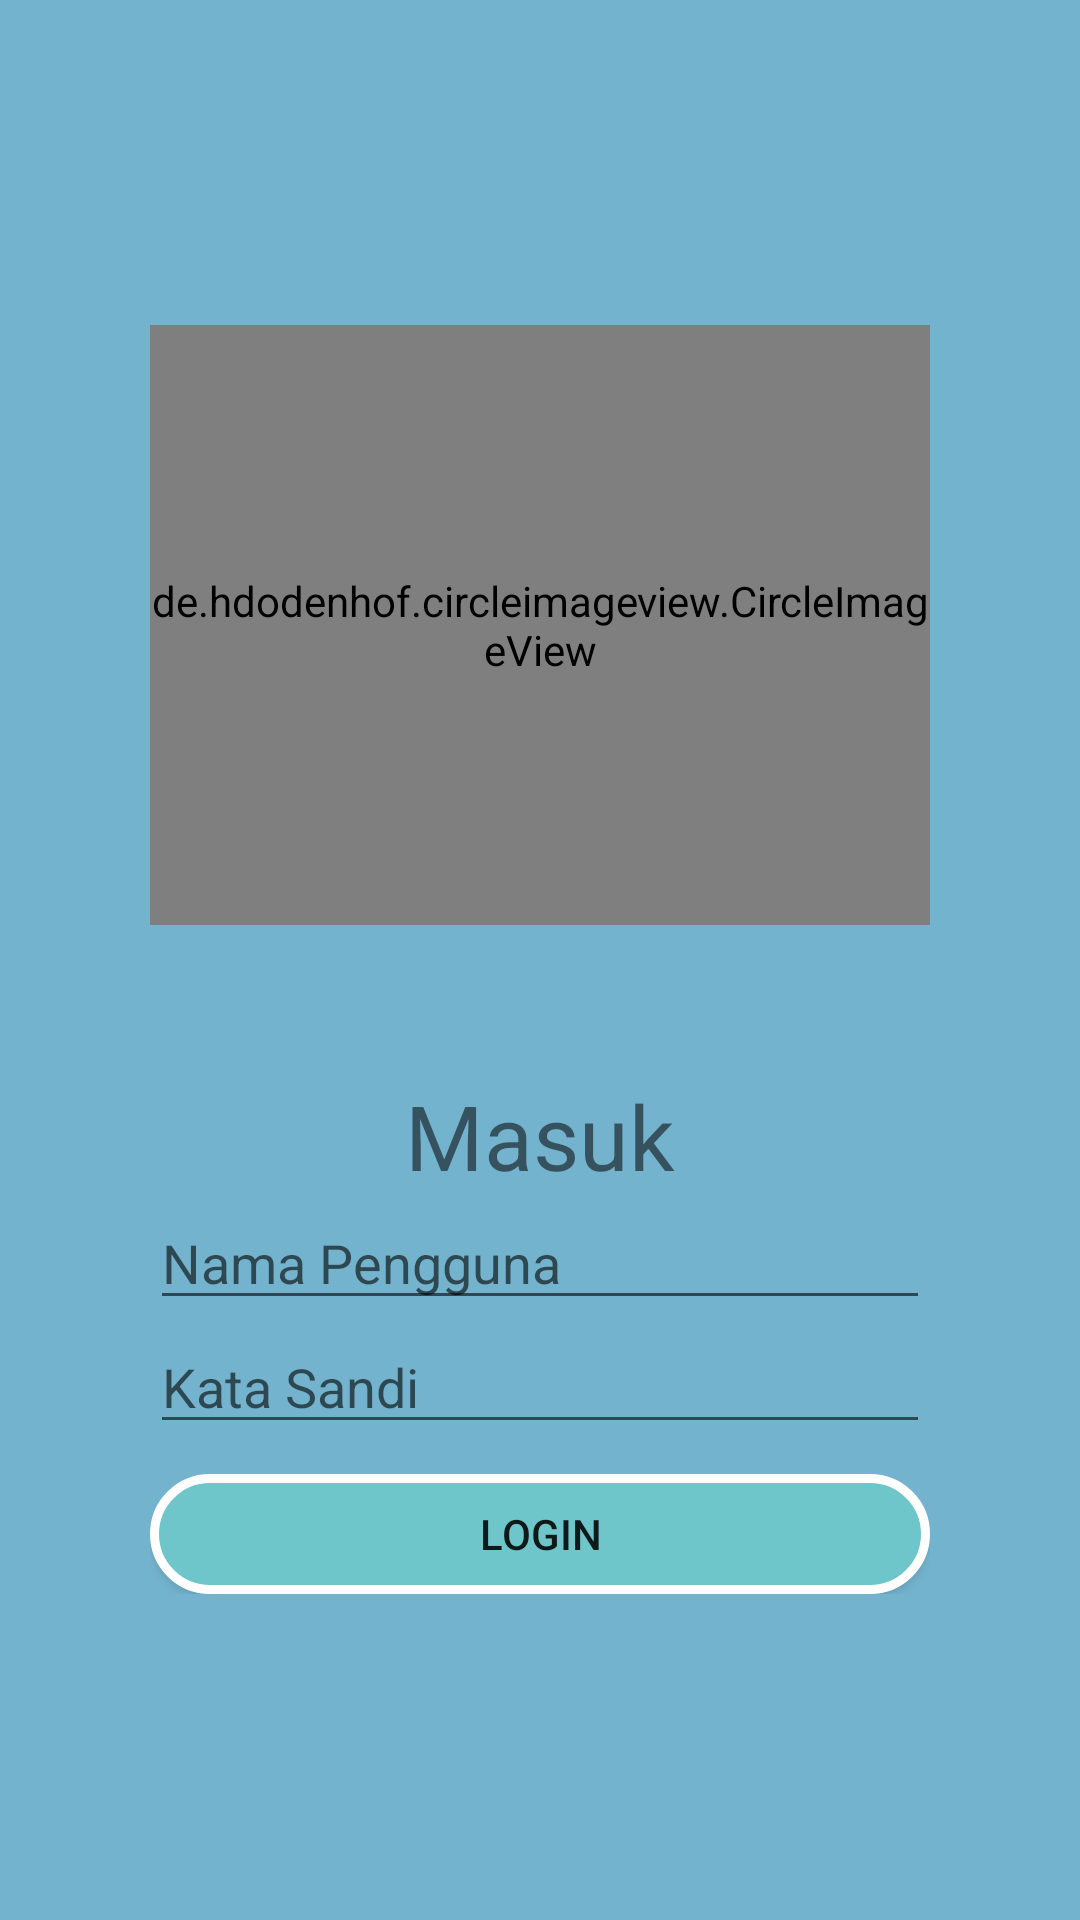

Produce the Android XML layout that renders to this screen, including the resource entries it uses.
<!-- AndroidManifest.xml: application theme AppTheme -->
<!-- res/layout/activity_login.xml -->
<?xml version="1.0" encoding="utf-8"?>
<RelativeLayout
    xmlns:android="http://schemas.android.com/apk/res/android"
    xmlns:app="http://schemas.android.com/apk/res-auto"
    xmlns:tools="http://schemas.android.com/tools"
    android:layout_width="match_parent"
    android:layout_height="match_parent"
    android:background="@color/background"
    android:padding="50dp"
    tools:context=".Login">
    <LinearLayout
        android:layout_width="match_parent"
        android:layout_height="wrap_content"
        android:orientation="vertical"
        android:layout_centerVertical="true">
        <de.hdodenhof.circleimageview.CircleImageView
            android:id="@+id/building"
            android:layout_width="match_parent"
            android:layout_height="200dp"
            android:layout_alignParentTop="true"
            android:layout_centerHorizontal="true"
            android:src="@drawable/apartemen"
            app:civ_border_color="#63c5da" />
        <TextView
            android:text="Masuk"
            android:textAlignment="center"
            android:textSize="30sp"
            android:layout_marginTop="50dp"
            android:layout_width="match_parent"
            android:layout_height="wrap_content"
            android:gravity="center_horizontal" />
    <EditText
        android:id="@+id/edit_username"
        android:hint="@string/Username"
        android:textColor="@color/colorText"
        android:layout_width="match_parent"
        android:layout_height="wrap_content"/>

    <EditText
        android:id="@+id/edit_password"
        android:hint="@string/Password"
        android:inputType="textPassword"
        android:textColor="@color/colorText"
        android:layout_width="match_parent"
        android:layout_height="wrap_content"/>


    <Button
        android:id="@+id/login"
        android:textColorHighlight="@android:color/white"
        android:layout_width="match_parent"
        android:layout_height="40dp"
        android:layout_marginTop="10dp"
        android:background="@drawable/btn_rounded_outline"
        android:text="Login" />


    </LinearLayout>

</RelativeLayout>
<!-- resources referenced by this layout -->
<resources>
  <color name="background">#74b3ce</color>
  <color name="colorText">#000000</color>
  <!-- drawable apartemen: png bitmap (drawable, 246680 bytes) -->
  <!-- drawable btn_rounded_outline (drawable) -->
  <?xml version="1.0" encoding="utf-8"?>
  <shape xmlns:android="http://schemas.android.com/apk/res/android"
      android:padding="10dp"
      android:shape="rectangle">
  
      <solid android:color="#6EC6CA" />
      <corners
          android:bottomLeftRadius="20dp"
          android:bottomRightRadius="20dp"
          android:topLeftRadius="20dp"
          android:topRightRadius="20dp"/>
  
      <stroke android:color = "#ffff"
          android:width="3dp"/>
  
  
  
  </shape>
  <string name="Password">Kata Sandi</string>
  <string name="Username">Nama Pengguna</string>
  <style name="AppTheme" parent="Theme.AppCompat.Light.NoActionBar">
          
          <item name="colorPrimary">@color/colorPrimary</item>
          <item name="colorPrimaryDark">@color/colorPrimaryDark</item>
          <item name="colorAccent">@color/colorAccent</item>
      </style>
  <color name="colorPrimary">#d60064</color>
  <color name="colorPrimaryDark">#b30d4d</color>
  <color name="colorAccent">#e1e1e1</color>
</resources>
